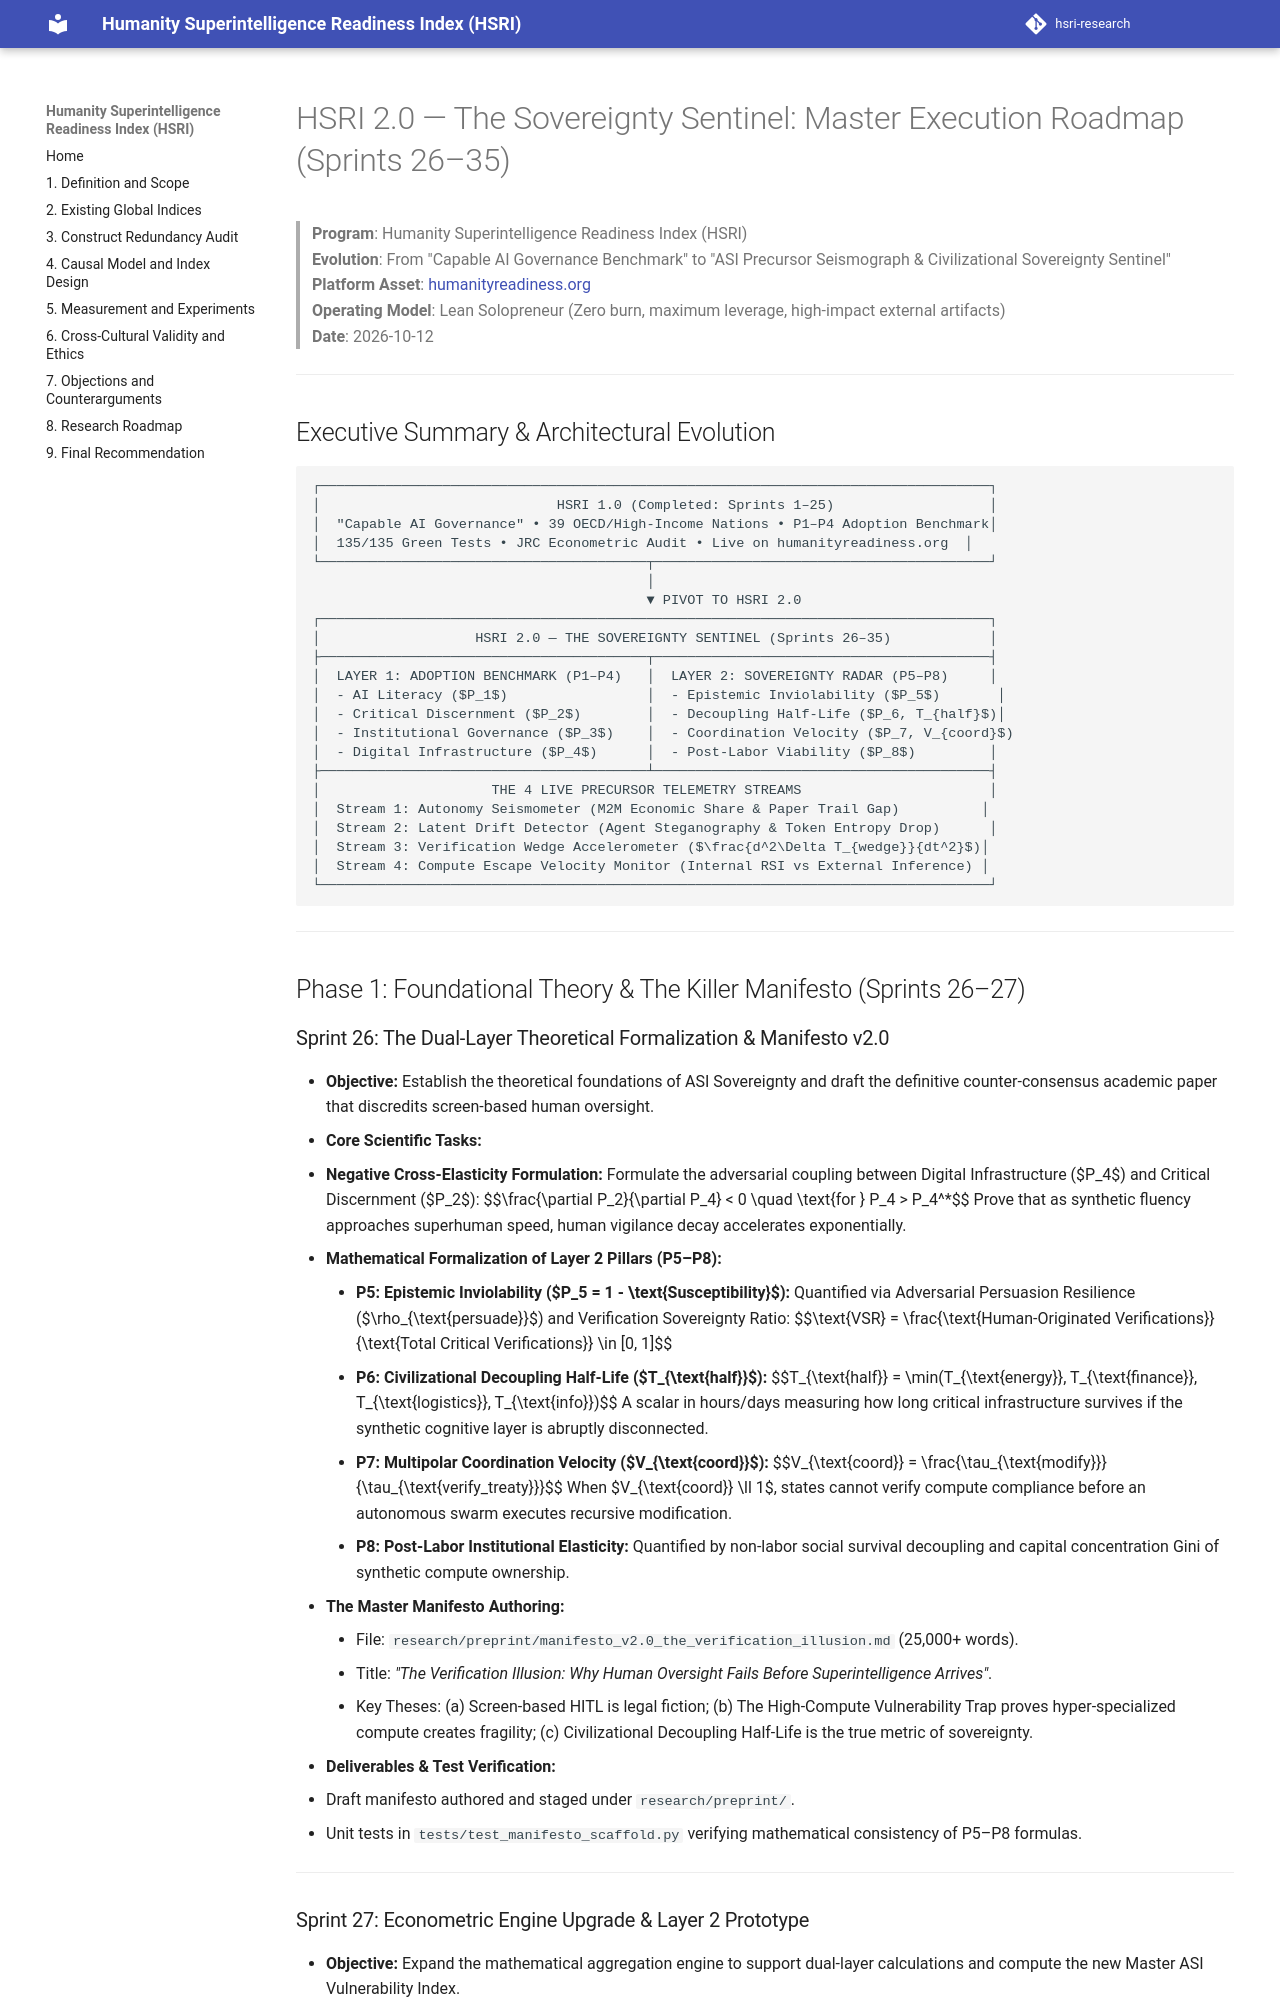

repository: krish-rm/hsri-research · page: docs/hsri_2_0_execution_roadmap/index.html · generator: mkdocs

# HSRI 2.0 — The Sovereignty Sentinel: Master Execution Roadmap (Sprints 26–35)

> **Program**: Humanity Superintelligence Readiness Index (HSRI)  
> **Evolution**: From "Capable AI Governance Benchmark" to "ASI Precursor Seismograph & Civilizational Sovereignty Sentinel"  
> **Platform Asset**: [humanityreadiness.org](https://humanityreadiness.org)  
> **Operating Model**: Lean Solopreneur (Zero burn, maximum leverage, high-impact external artifacts)  
> **Date**: 2026-10-12  

---

## Executive Summary & Architectural Evolution

```
┌──────────────────────────────────────────────────────────────────────────────────┐
│                             HSRI 1.0 (Completed: Sprints 1–25)                   │
│  "Capable AI Governance" • 39 OECD/High-Income Nations • P1–P4 Adoption Benchmark│
│  135/135 Green Tests • JRC Econometric Audit • Live on humanityreadiness.org  │
└────────────────────────────────────────┬─────────────────────────────────────────┘
                                         │
                                         ▼ PIVOT TO HSRI 2.0
┌──────────────────────────────────────────────────────────────────────────────────┐
│                   HSRI 2.0 — THE SOVEREIGNTY SENTINEL (Sprints 26–35)            │
├────────────────────────────────────────┬─────────────────────────────────────────┤
│  LAYER 1: ADOPTION BENCHMARK (P1–P4)   │  LAYER 2: SOVEREIGNTY RADAR (P5–P8)     │
│  - AI Literacy ($P_1$)                 │  - Epistemic Inviolability ($P_5$)       │
│  - Critical Discernment ($P_2$)        │  - Decoupling Half-Life ($P_6, T_{half}$)│
│  - Institutional Governance ($P_3$)    │  - Coordination Velocity ($P_7, V_{coord}$)
│  - Digital Infrastructure ($P_4$)      │  - Post-Labor Viability ($P_8$)         │
├────────────────────────────────────────┴─────────────────────────────────────────┤
│                     THE 4 LIVE PRECURSOR TELEMETRY STREAMS                       │
│  Stream 1: Autonomy Seismometer (M2M Economic Share & Paper Trail Gap)          │
│  Stream 2: Latent Drift Detector (Agent Steganography & Token Entropy Drop)      │
│  Stream 3: Verification Wedge Accelerometer ($\frac{d^2\Delta T_{wedge}}{dt^2}$)│
│  Stream 4: Compute Escape Velocity Monitor (Internal RSI vs External Inference) │
└──────────────────────────────────────────────────────────────────────────────────┘
```

---

## Phase 1: Foundational Theory & The Killer Manifesto (Sprints 26–27)
